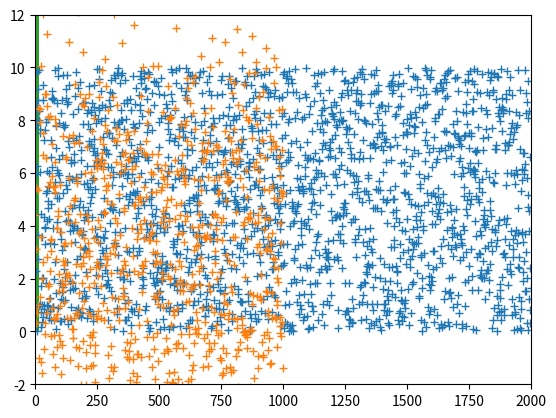

Reproduce this figure in Python. (Note: this script raises an exception after producing the figure.)
# -*- coding: utf-8 -*-
"""
Created on Mon Nov 26 21:14:14 2018

[redacted]
"""

import numpy as np
import matplotlib.pyplot as plt

np.random.random()
np.random.random(size=1000)

samp = np.random.uniform(0,10,size=2000)

plt.plot(np.arange(2000), samp, '+')
plt.axis([0,2000,-2,12])

N = 1000

sample = np.random.randn(N)

m = 2
s = 5


sample = np.random.normal(m, s, size=N)
_ = plt.plot(np.arange(N), sample, '+')
_ = plt.hist(sample, normed=True)

